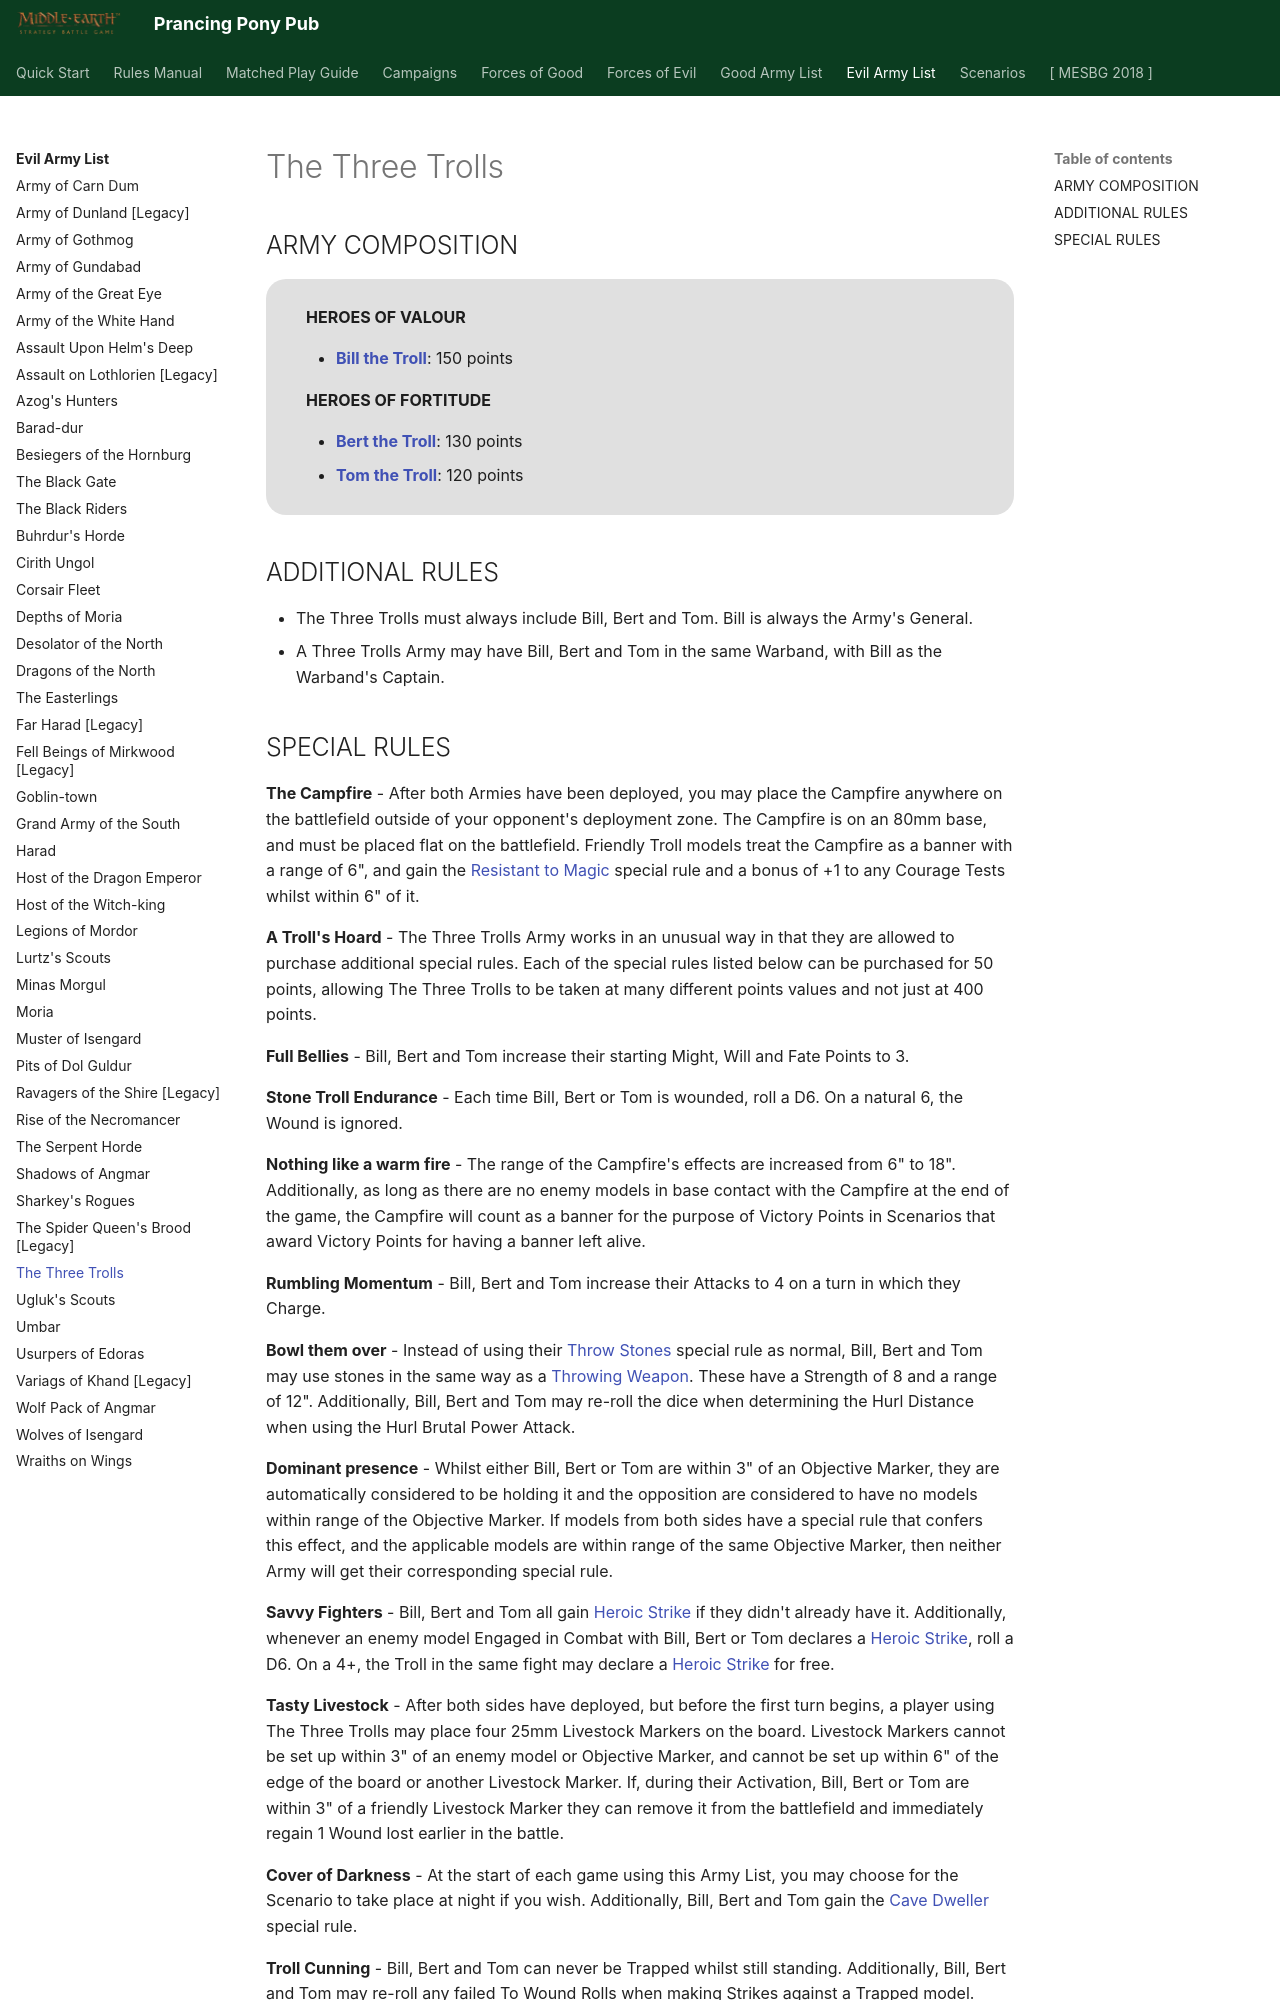

repository: BBBase-EHeresy-PPPub/PPPub · page: mesbg2024/evil_army_list/the_three_trolls/index.html · generator: mkdocs

# The Three Trolls

## ARMY COMPOSITION

<div class="unitCard" markdown>

**HEROES OF VALOUR**

- [**Bill the Troll**](../forces_of_evil/the_misty_mountains.md#bill-the-troll-150-points): 150 points

**HEROES OF FORTITUDE**

- [**Bert the Troll**](../forces_of_evil/the_misty_mountains.md#bert-the-troll-130-points): 130 points
- [**Tom the Troll**](../forces_of_evil/the_misty_mountains.md#tom-the-troll-120-points): 120 points

</div>

## ADDITIONAL RULES

- The Three Trolls must always include Bill, Bert and Tom. Bill is always the Army's General.
- A Three Trolls Army may have Bill, Bert and Tom in the same Warband, with Bill as the Warband's Captain.
